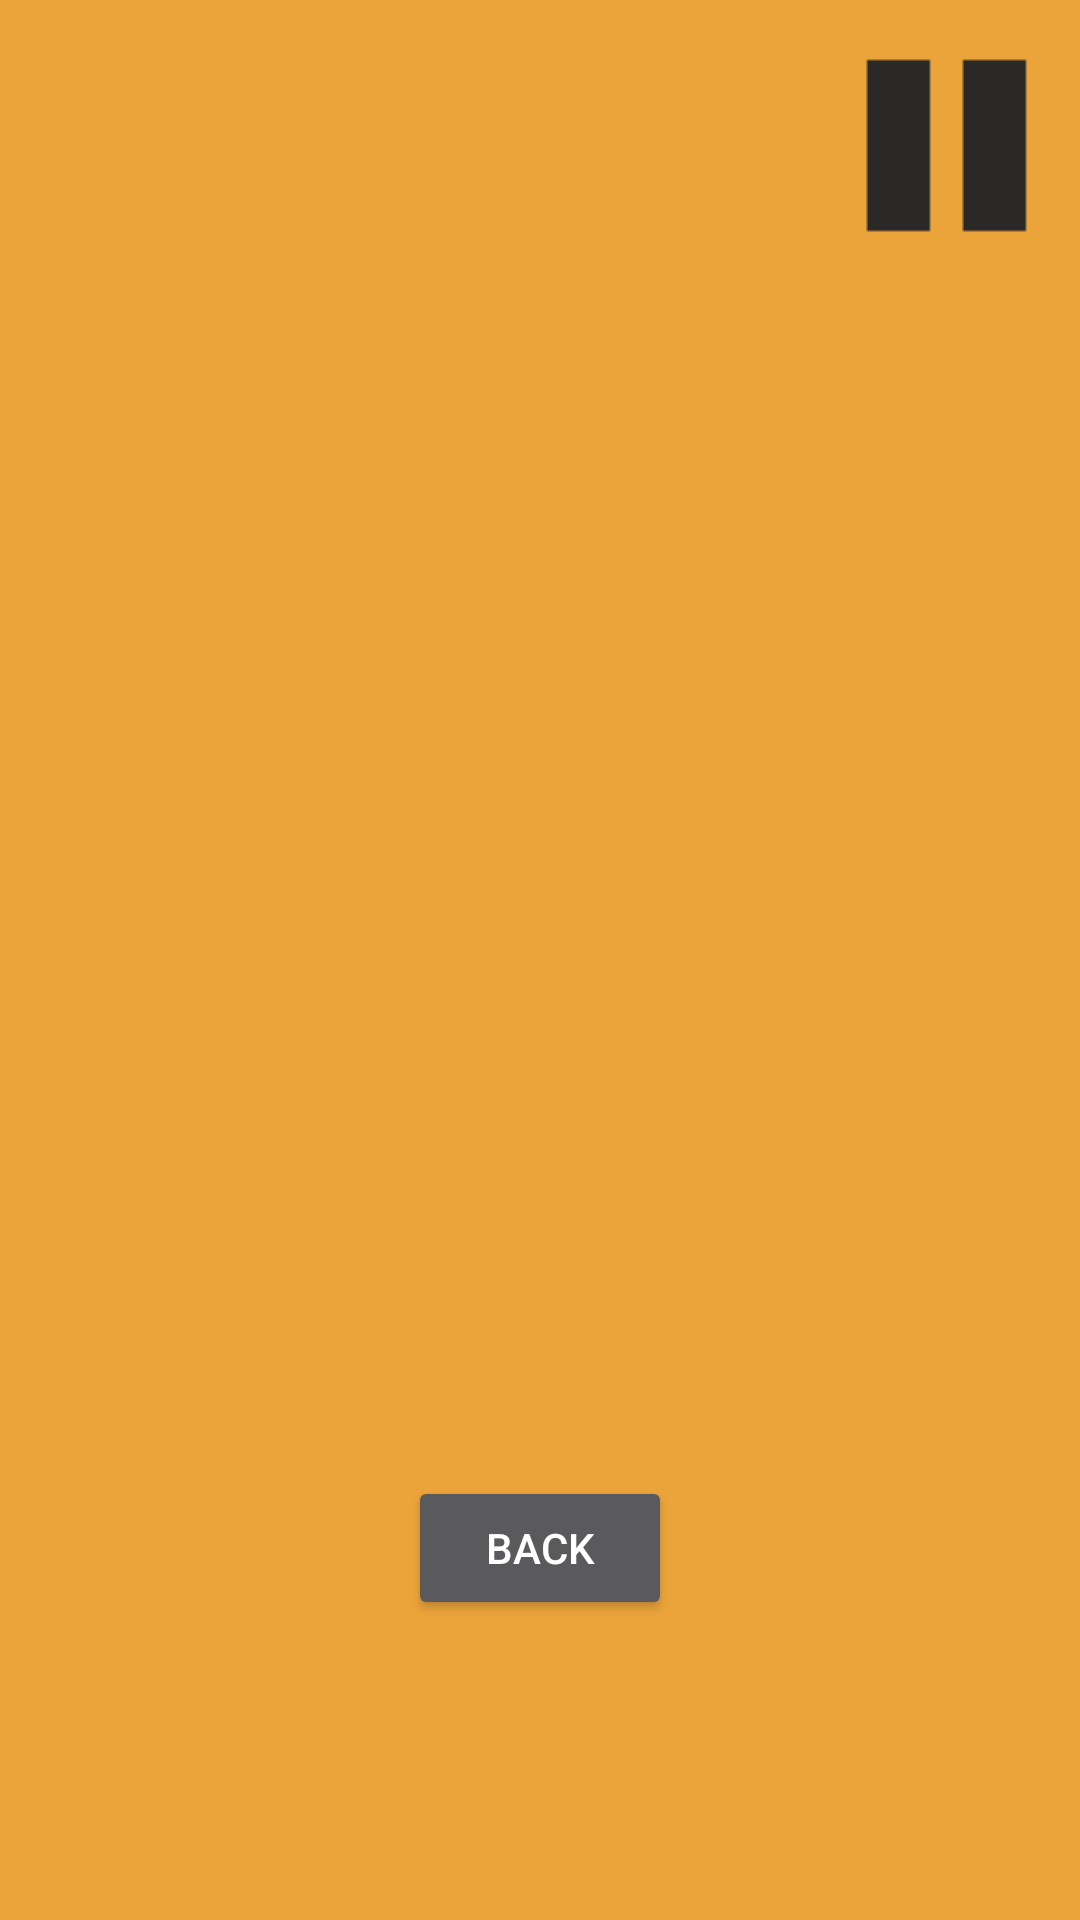

Layout XML and referenced resources for this Android screen:
<!-- AndroidManifest.xml: application theme Theme.AppCompat.NoActionBar -->
<!-- res/layout/activity_level3.xml -->
<?xml version="1.0" encoding="utf-8"?>
<android.support.constraint.ConstraintLayout xmlns:android="http://schemas.android.com/apk/res/android"
    xmlns:app="http://schemas.android.com/apk/res-auto"
    xmlns:tools="http://schemas.android.com/tools"
    android:layout_width="match_parent"
    android:layout_height="match_parent"
    android:background="@drawable/black"
    tools:context=".Level3">

    <Button
        android:id="@+id/back"
        android:layout_width="wrap_content"
        android:layout_height="wrap_content"
        android:layout_marginBottom="8dp"
        android:layout_marginEnd="8dp"
        android:layout_marginStart="8dp"
        android:layout_marginTop="400dp"
        android:text="Back"
        app:layout_constraintBottom_toBottomOf="parent"
        app:layout_constraintEnd_toEndOf="parent"
        app:layout_constraintStart_toStartOf="parent"
        app:layout_constraintTop_toTopOf="parent" />

    <ImageButton
        android:id="@+id/pause"
        android:layout_width="wrap_content"
        android:layout_height="wrap_content"
        android:layout_centerHorizontal="true"
        android:layout_marginBottom="550dp"
        android:layout_marginEnd="8dp"
        android:layout_marginStart="24dp"
        android:layout_marginTop="8dp"
        android:background="@drawable/pause"
        app:layout_constraintBottom_toBottomOf="parent"
        app:layout_constraintEnd_toEndOf="parent"
        app:layout_constraintHorizontal_bias="1.0"
        app:layout_constraintStart_toEndOf="@+id/relativeLayout"
        app:layout_constraintTop_toTopOf="parent" />
</android.support.constraint.ConstraintLayout>
<!-- resources referenced by this layout -->
<resources>
  <!-- drawable black: jpg bitmap (drawable, 51991 bytes) -->
  <!-- drawable pause: png bitmap (drawable, 38947 bytes) -->
</resources>
